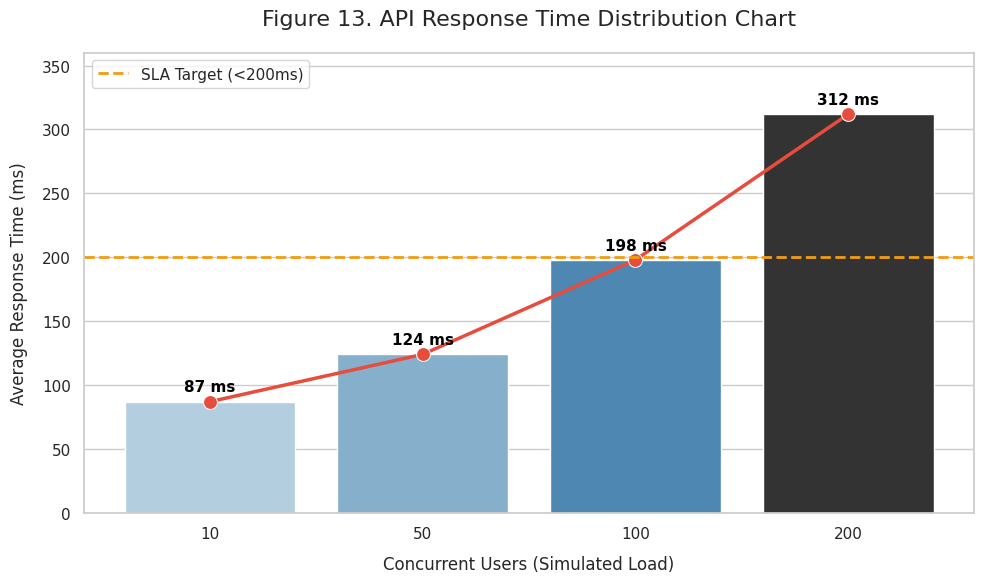

This figure's Python source: (Note: this script raises an exception after producing the figure.)
import pandas as pd
import matplotlib.pyplot as plt
import seaborn as sns
import os

os.makedirs('artifacts', exist_ok=True)

# Data from Table 12 in the report
data = {
    'Concurrent Users': [10, 50, 100, 200],
    'Avg Response Time (ms)': [87, 124, 198, 312]
}

df = pd.DataFrame(data)

plt.figure(figsize=(10, 6))
sns.set_theme(style="whitegrid")

# Create a bar plot
ax = sns.barplot(
    x="Concurrent Users", 
    y="Avg Response Time (ms)", 
    data=df, 
    palette="Blues_d",
    hue="Concurrent Users",
    legend=False
)

# Add a line plot overlay to show the trend
sns.lineplot(
    x=range(len(df)), 
    y="Avg Response Time (ms)", 
    data=df, 
    marker='o', 
    color='#e74c3c', 
    linewidth=2.5, 
    markersize=10,
    ax=ax
)

# Annotate bars
for i, v in enumerate(df["Avg Response Time (ms)"]):
    ax.text(i, v + 8, f"{v} ms", color='black', ha='center', fontweight='bold', fontsize=11)

plt.title('Figure 13. API Response Time Distribution Chart', fontsize=16, pad=20)
plt.xlabel('Concurrent Users (Simulated Load)', fontsize=12, labelpad=10)
plt.ylabel('Average Response Time (ms)', fontsize=12, labelpad=10)

# Add a threshold line for 200ms objective mentioned in the report
plt.axhline(y=200, color='#f39c12', linestyle='--', linewidth=2, label='SLA Target (<200ms)')
plt.legend(loc='upper left', fontsize=11)

plt.ylim(0, 360) # Give semantic headroom for text
plt.tight_layout()

output_path = '/Users/jayant/Desktop/LifeCost/artifacts/Figure_13_API_Response_Time.png'
plt.savefig(output_path, dpi=300, bbox_inches='tight')
print(f"Figure saved to {output_path}")
